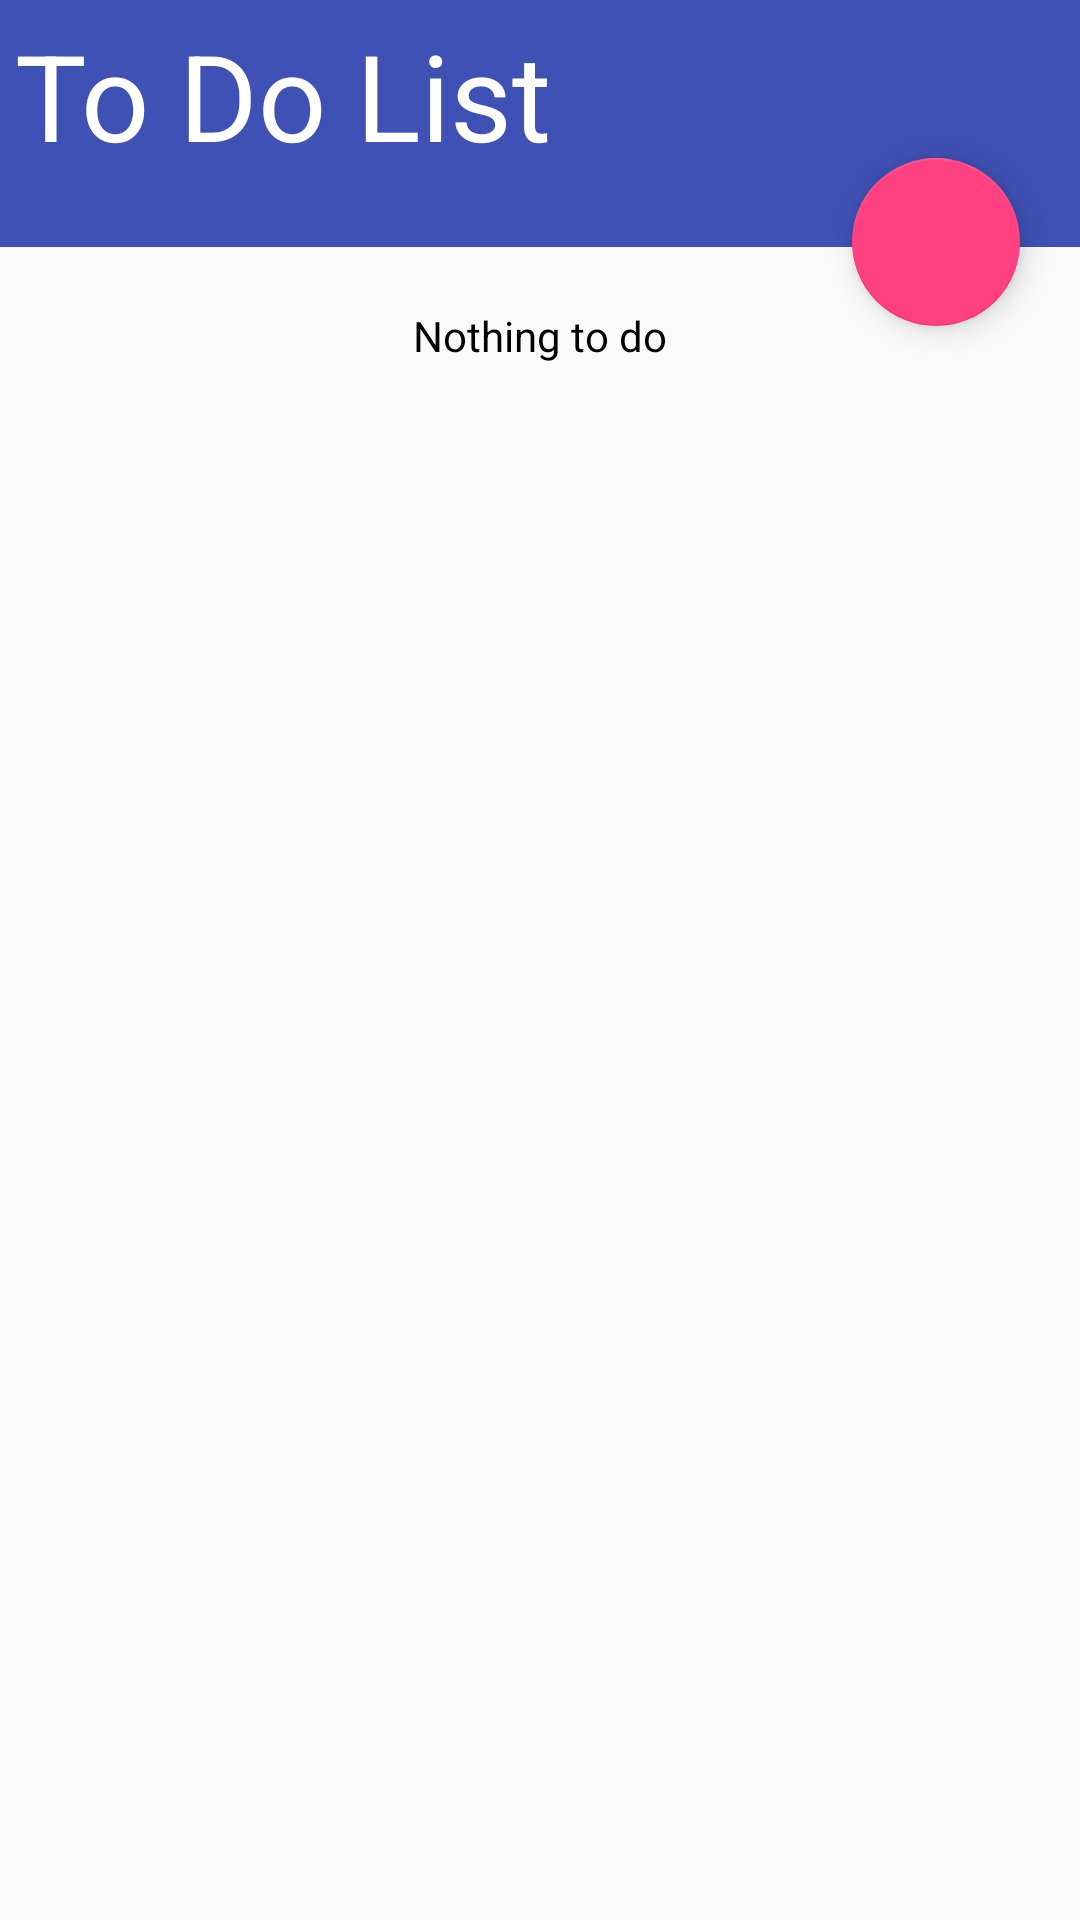

Here is an Android app screen rendered from its layout file. Give the layout XML and the strings, colors and styles it references.
<!-- AndroidManifest.xml: application theme AppTheme -->
<!-- res/layout/slider_main.xml -->
<?xml version="1.0" encoding="utf-8"?>
<RelativeLayout
    xmlns:android="http://schemas.android.com/apk/res/android"
    android:layout_width="match_parent"
    android:layout_height="match_parent">
    
    <LinearLayout
        android:id="@+id/slider_rel_header"
        android:layout_width="match_parent"
        android:layout_height="wrap_content"
        android:orientation="vertical"
        android:gravity="bottom"
        android:background="@color/colorPrimary"
        android:padding="5dp">
        <TextView
            android:id="@+id/slider_text_title"
            android:layout_width="wrap_content"
            android:layout_height="wrap_content"
            android:text="@string/title_ToDoList"
            android:textSize="40sp"
            android:textColor="@color/whiteText"/>
        <TextView
            android:id="@+id/slider_text_date"
            android:layout_width="wrap_content"
            android:layout_height="wrap_content"
            android:textColor="@color/whiteText"/>
    </LinearLayout>
    <android.support.design.widget.FloatingActionButton
        android:id="@+id/slider_fab_addNewItem"
        android:layout_width="wrap_content"
        android:layout_height="wrap_content"
        android:layout_alignParentEnd="true"
        android:layout_marginEnd="20dp"
        android:layout_marginTop="-30dp"
        android:layout_below="@+id/slider_rel_header"
        android:clickable="true"/>
    <ListView
        android:id="@+id/slider_list_toDoList"
        android:layout_width="match_parent"
        android:layout_height="match_parent"
        android:dividerHeight="0dp"
        android:divider="#ffffff"
        android:layout_margin="10dp"
        android:layout_below="@+id/slider_rel_header"
        android:clickable="true"/>
    <TextView
        android:id="@+id/slider_text_emptyList"
        android:layout_width="wrap_content"
        android:layout_height="wrap_content"
        android:text="@string/empty_todo_list"
        android:layout_marginTop="20dp"
        android:layout_centerHorizontal="true"
        android:layout_below="@+id/slider_rel_header"/>
</RelativeLayout>
<!-- resources referenced by this layout -->
<resources>
  <color name="colorPrimary">#3F51B5</color>
  <color name="whiteText">#FFFFFF</color>
  <string name="empty_todo_list">Nothing to do</string>
  <string name="title_ToDoList">To Do List</string>
  <style name="AppTheme" parent="Theme.AppCompat.Light.DarkActionBar">
          
          <item name="colorPrimary">@color/colorPrimary</item>
          <item name="colorPrimaryDark">@color/colorPrimaryDark</item>
          <item name="colorAccent">@color/colorAccent</item>
          <item name="android:textColor">@color/darkText</item>
      </style>
  <color name="colorPrimaryDark">#303F9F</color>
  <color name="colorAccent">#FF4081</color>
  <color name="darkText">#000000</color>
</resources>
